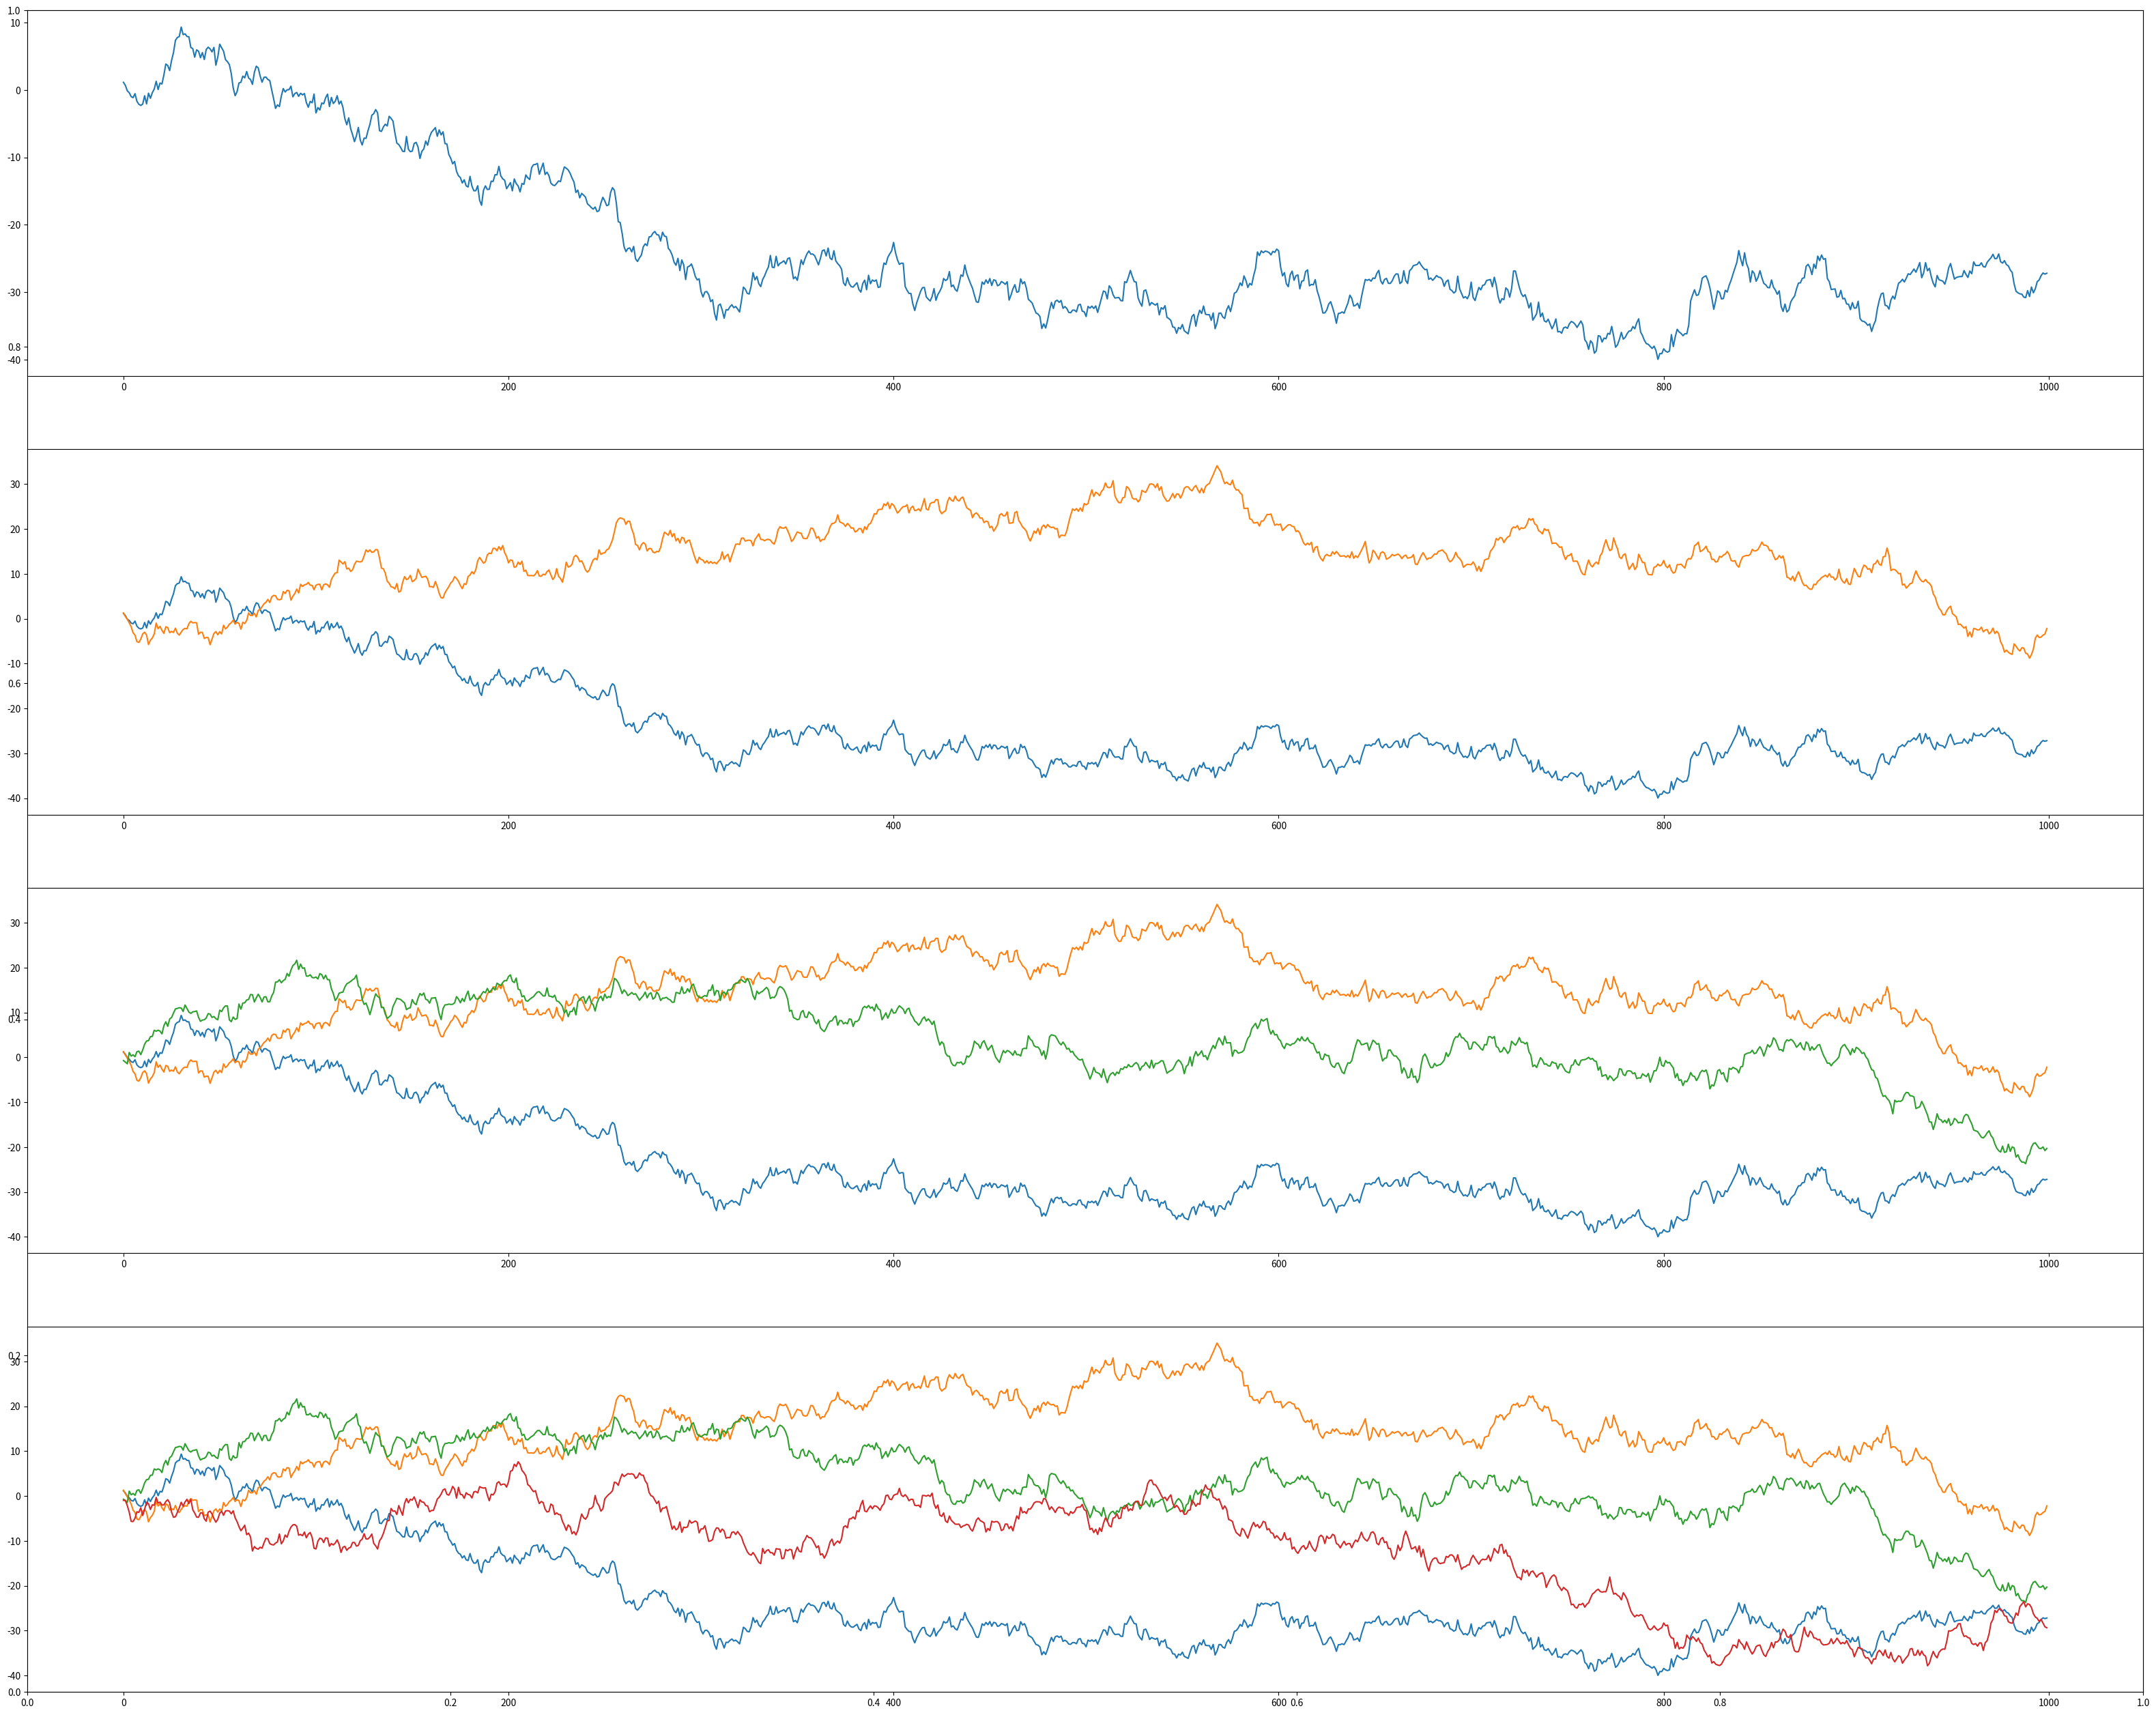

This figure's Python source:
#API: http://matplotlib.org/api/pyplot_api.html#matplotlib.pyplot.plotimport matplotlib.pyplot as plt
import matplotlib.pyplot as plt
import numpy as np
import pandas as pd

fig, ax = plt.subplots()

plt.subplot(4, 1, 1)
data = pd.DataFrame(np.random.randn(1000, 4), columns=['x', 'y', 'z', 't'])
index = range(len(data))

plt.plot(index, data['x'].cumsum(), label='xxx')

plt.subplot(4, 1, 2)
plt.plot(index, data.loc[:, ['x', 'y']].cumsum())


plt.subplot(4, 1, 3)
plt.plot(index, data.loc[:, ['x', 'y', 'z']].cumsum())

plt.subplot(4, 1, 4)
plt.plot(index, data.cumsum())

fig.set_size_inches(40, 32)
plt.show()